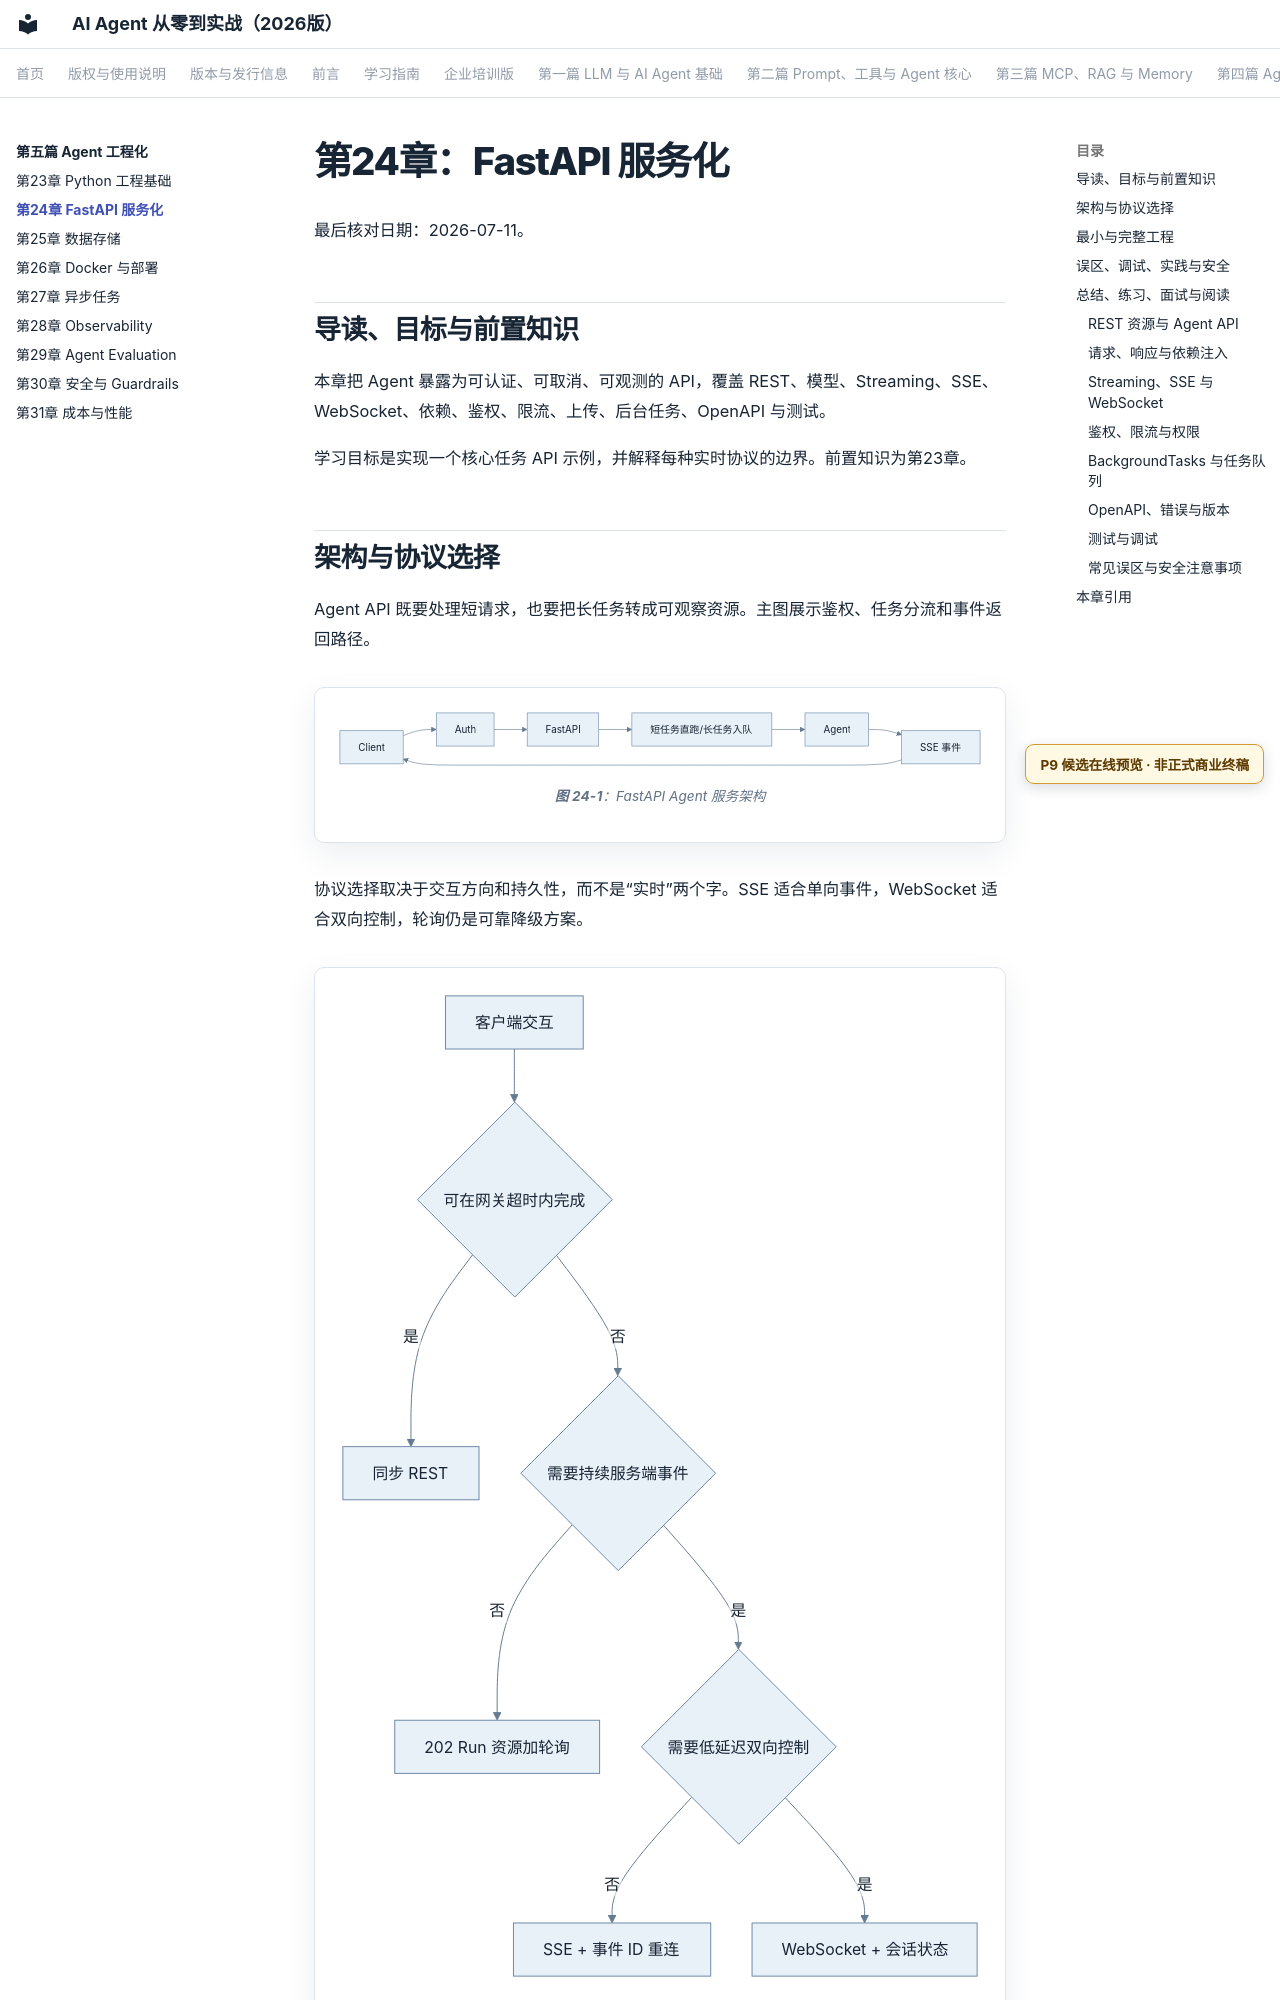

repository: wujinjun/ai-agent-book · page: part-05-engineering/ch24-fastapi/index.html · generator: mkdocs

# 第24章：FastAPI 服务化

最后核对日期：2026-07-11。

## 导读、目标与前置知识
本章把 Agent 暴露为可认证、可取消、可观测的 API，覆盖 REST、模型、Streaming、SSE、WebSocket、依赖、鉴权、限流、上传、后台任务、OpenAPI 与测试。

学习目标是实现一个核心任务 API 示例，并解释每种实时协议的边界。前置知识为第23章。

## 架构与协议选择

Agent API 既要处理短请求，也要把长任务转成可观察资源。主图展示鉴权、任务分流和事件返回路径。

```mermaid
%% id: fastapi-agent-service-architecture
%% title: FastAPI Agent 服务架构
%% alt: 客户端经鉴权进入 FastAPI，短任务直接执行长任务进入队列，并通过 SSE 接收 Agent 事件
flowchart LR
    Client --> Auth --> API["FastAPI"] --> Queue["短任务直跑/长任务入队"] --> Agent
    Agent --> SSE["SSE 事件"] --> Client
```

协议选择取决于交互方向和持久性，而不是“实时”两个字。SSE 适合单向事件，WebSocket 适合双向控制，轮询仍是可靠降级方案。

```mermaid
%% id: fastapi-stream-protocol-decision
%% title: Agent API 实时协议选择
%% alt: 根据任务时长、是否需要持续事件和是否需要低延迟双向控制选择同步 REST、轮询、SSE 或 WebSocket
flowchart TD
    Request[客户端交互] --> Short{可在网关超时内完成}
    Short -->|是| REST[同步 REST]
    Short -->|否| Events{需要持续服务端事件}
    Events -->|否| Poll[202 Run 资源加轮询]
    Events -->|是| Duplex{需要低延迟双向控制}
    Duplex -->|否| SSE[SSE + 事件 ID 重连]
    Duplex -->|是| WS[WebSocket + 会话状态]
```

无论使用哪种协议，最终状态都写入 Run 资源；事件流只是状态变化的传输方式，不能成为唯一事实来源。

```mermaid
%% id: fastapi-request-security-lifecycle
%% title: FastAPI 请求安全生命周期
%% alt: 请求经身份认证租户与对象授权限流输入校验后创建幂等 Run，输出再经 Schema 和脱敏处理
flowchart LR
    Input[HTTP 请求] --> AuthN[身份认证]
    AuthN --> AuthZ[租户与对象授权]
    AuthZ --> Rate[限流与配额]
    Rate --> Validate[Schema 文件和大小校验]
    Validate --> Idempotency[幂等创建 Run]
    Idempotency --> Execute[执行或入队]
    Execute --> Output[输出校验与脱敏]
```
